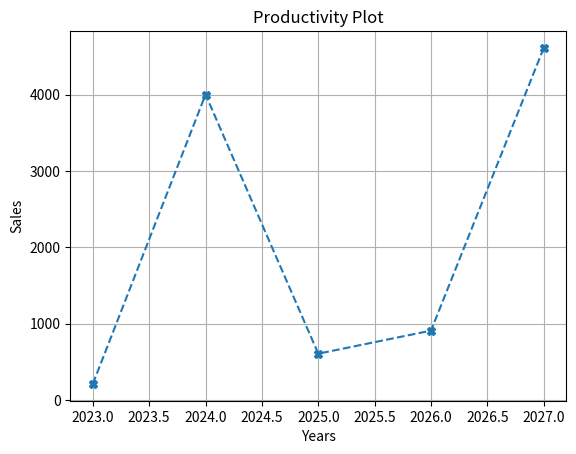

Write the Python code that produced this figure.
import matplotlib.pyplot as plt
x=[2023, 2024, 2025, 2026, 2027]
y=[210, 4000, 606, 908, 4610]  
plt.plot(x, y,linestyle='dashed', marker='X')
plt.title("Productivity Plot")
plt.xlabel("Years")    
plt.ylabel("Sales")
plt.grid(True)
plt.show()
